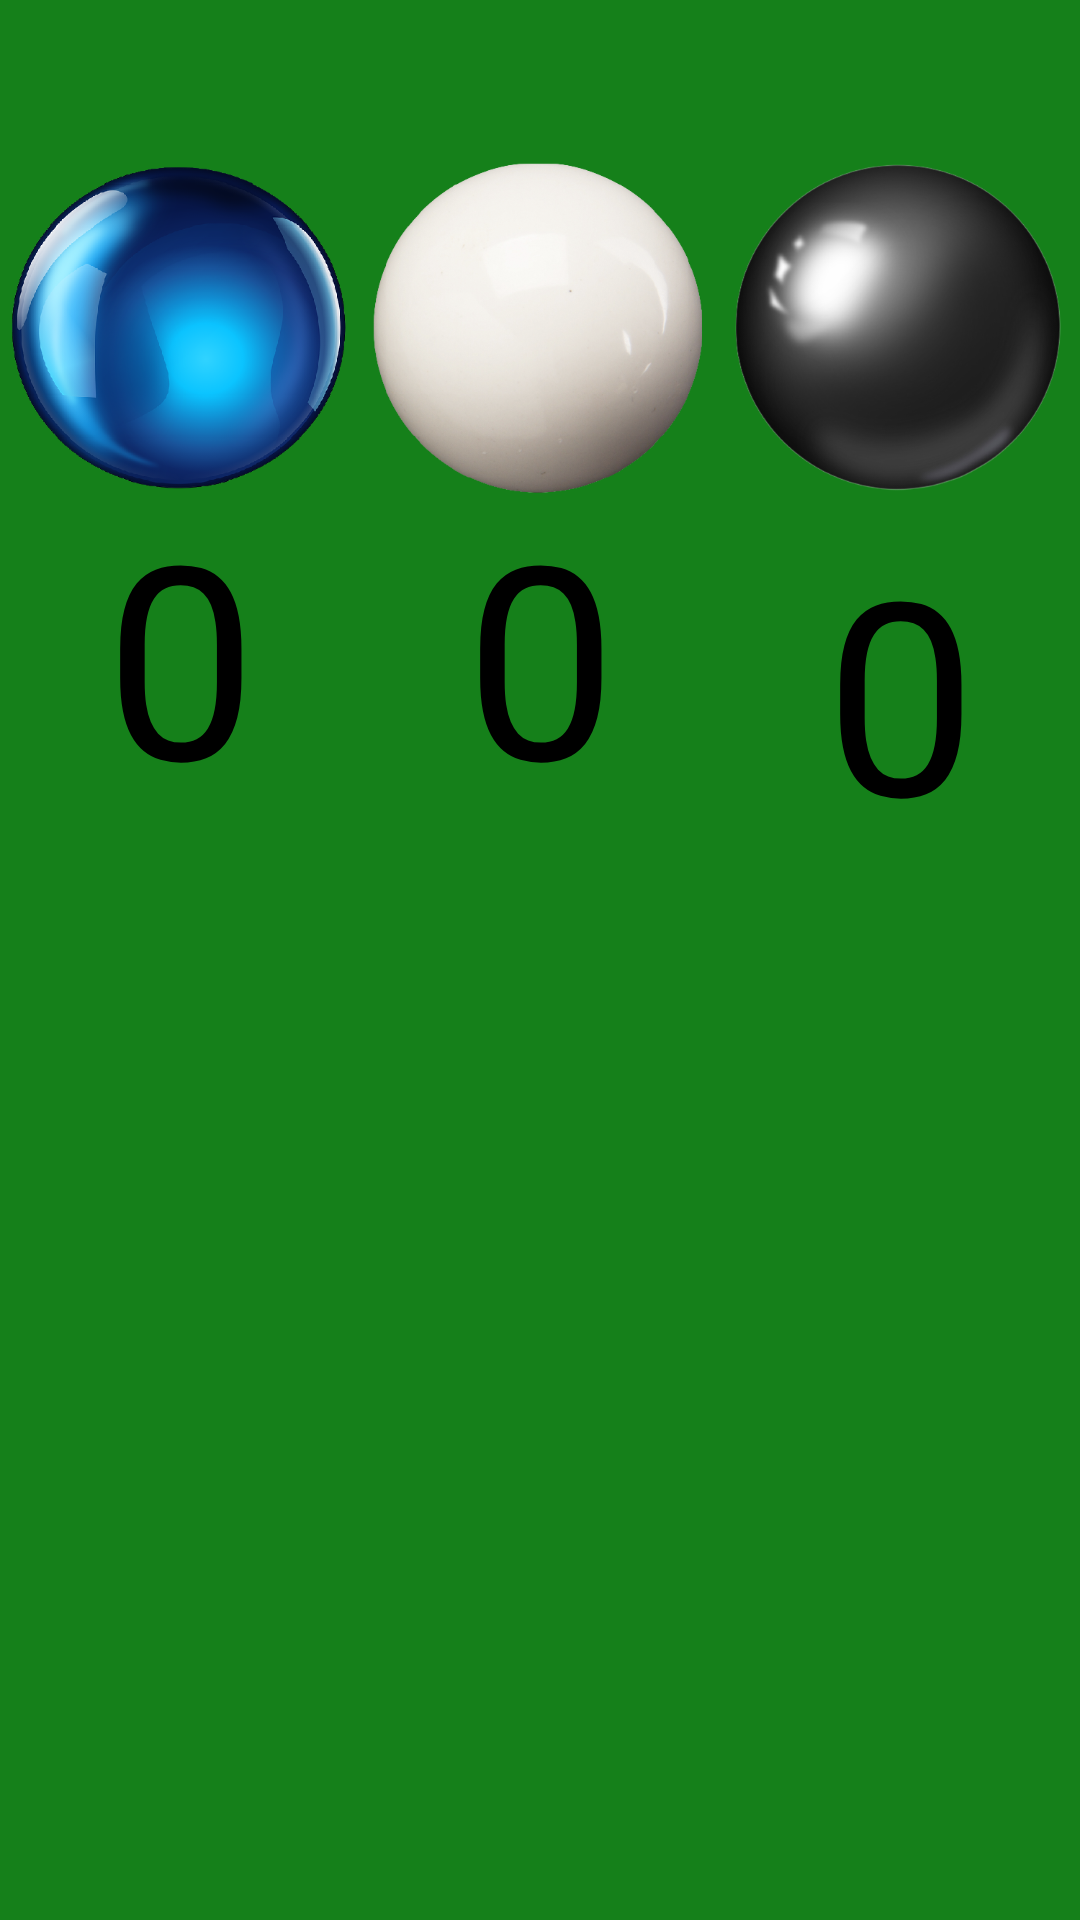

Layout XML and referenced resources for this Android screen:
<!-- AndroidManifest.xml: application theme Theme.AMov_TP_Reversi_Grupo35 -->
<!-- res/layout/dialog_fim_modo3.xml -->
<?xml version="1.0" encoding="utf-8"?>
<LinearLayout xmlns:android="http://schemas.android.com/apk/res/android"
    android:layout_width="match_parent"
    android:layout_height="wrap_content"
    android:orientation="horizontal"
    android:background="@color/green"
    >
    <LinearLayout
        android:layout_width="0dp"
        android:layout_height="wrap_content"
        android:layout_weight="1"
        android:orientation="vertical"
        android:paddingTop="50dp">

        <ImageView
            android:layout_width="match_parent"
            android:layout_height="wrap_content"
            android:src="@drawable/bola_azul"
            android:adjustViewBounds="true"/>

        <TextView
            android:id="@+id/tv_fim_azul"
            android:layout_width="match_parent"
            android:layout_height="wrap_content"
            android:text="0"
            android:textColor="@color/black"
            android:textSize="90sp"
            android:gravity="center"
            android:includeFontPadding="false" />

    </LinearLayout>

    <LinearLayout
        android:layout_width="0dp"
        android:layout_height="wrap_content"
        android:layout_weight="1"
        android:orientation="vertical"
        android:paddingTop="50dp">

        <ImageView
            android:layout_width="match_parent"
            android:layout_height="wrap_content"
            android:src="@drawable/bola_branca"
            android:adjustViewBounds="true"/>

        <TextView
            android:id="@+id/tv_fim_branco"
            android:layout_width="match_parent"
            android:layout_height="wrap_content"
            android:text="0"
            android:textColor="@color/black"
            android:textSize="90sp"
            android:gravity="center"
            android:includeFontPadding="false" />

    </LinearLayout>


    <LinearLayout
        android:layout_width="0dp"
        android:layout_height="match_parent"
        android:layout_weight="1"
        android:orientation="vertical"
        android:paddingTop="50dp">

        <ImageView
            android:layout_width="match_parent"
            android:layout_height="wrap_content"
            android:src="@drawable/bola_preta"
            android:adjustViewBounds="true"/>

        <TextView
            android:id="@+id/tv_fim_preto"
            android:layout_width="match_parent"
            android:layout_height="wrap_content"
            android:text="0"
            android:textColor="@color/black"
            android:textSize="90sp"
            android:gravity="center"/>

    </LinearLayout>

</LinearLayout>
<!-- resources referenced by this layout -->
<resources>
  <color name="black">#FF000000</color>
  <color name="green">#15801A</color>
  <!-- drawable bola_azul: png bitmap (drawable, 189271 bytes) -->
  <!-- drawable bola_branca: png bitmap (drawable, 218946 bytes) -->
  <!-- drawable bola_preta: png bitmap (drawable, 86763 bytes) -->
  <style name="Theme.AMov_TP_Reversi_Grupo35" parent="Theme.MaterialComponents.DayNight.DarkActionBar">
          
          <item name="colorPrimary">#009644</item>
          <item name="colorPrimaryVariant">#00602C</item>
          <item name="colorOnPrimary">@color/white</item>
          
          <item name="colorSecondary">@color/teal_200</item>
          <item name="colorSecondaryVariant">@color/teal_700</item>
          <item name="colorOnSecondary">@color/black</item>
          
          <item name="android:statusBarColor" tools:targetApi="l">?attr/colorPrimaryVariant</item>
          
          <item name="fontFamily">@font/baloo2_regular</item>
      </style>
  <color name="white">#FFFFFFFF</color>
  <color name="teal_200">#FF03DAC5</color>
  <color name="teal_700">#FF018786</color>
</resources>
